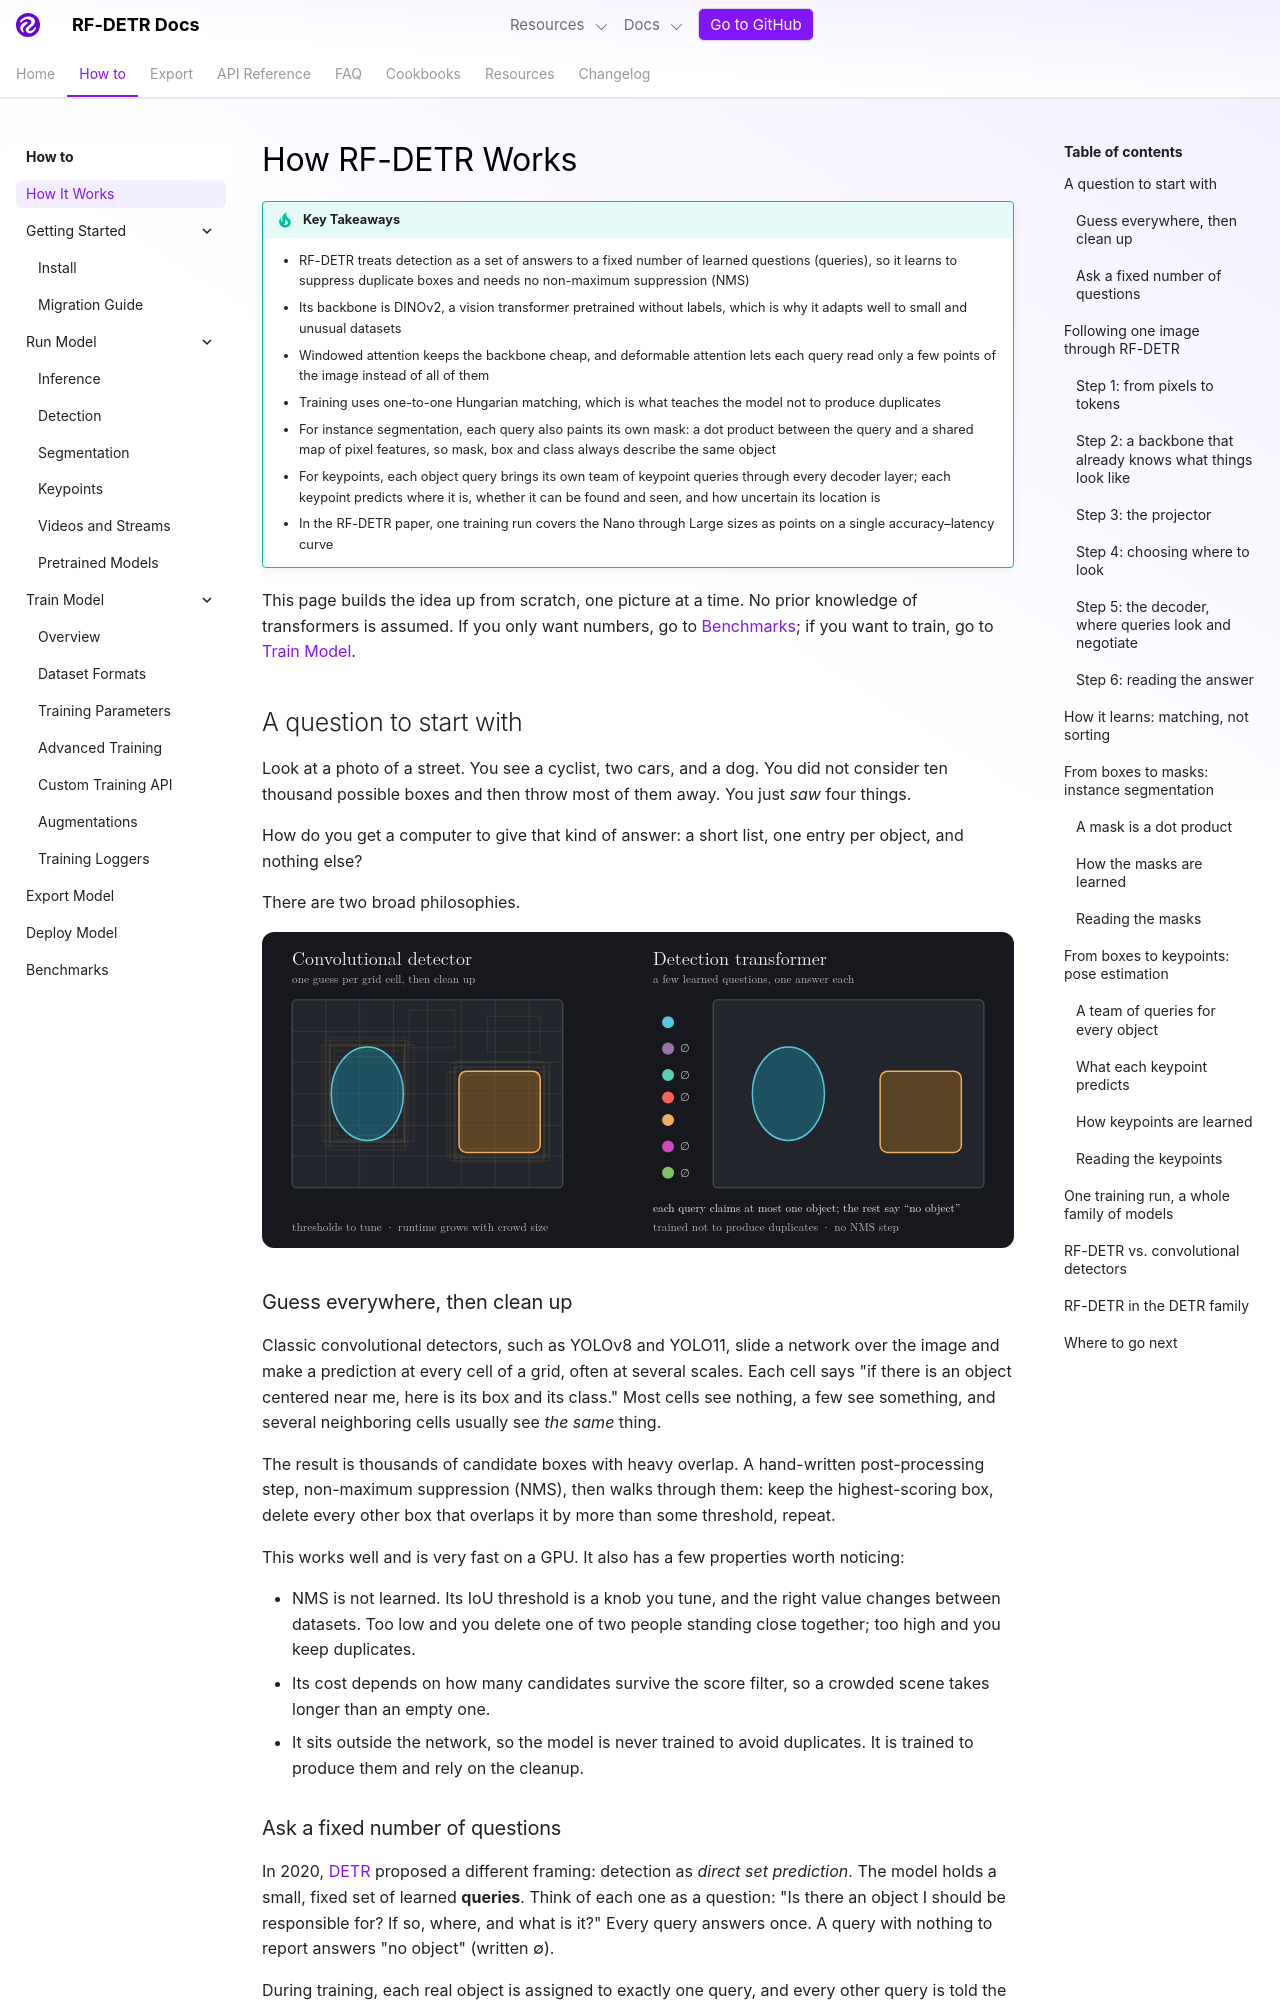

repository: dovel-pr17-validation/pr17r34-pypi-rf-detr · page: develop/learn/how-it-works/index.html · generator: mkdocs

---
description: A visual, intuition-first explanation of how RF-DETR works, why it needs no NMS, how the same queries predict instance segmentation masks and keypoints, and how it compares to convolutional detectors such as YOLO and to other detection transformers such as DETR, Deformable DETR, RT-DETR, LW-DETR, and D-FINE.
---

# How RF-DETR Works

!!! tip "Key Takeaways"

    - RF-DETR treats detection as a set of answers to a fixed number of learned questions (queries), so it learns to suppress duplicate boxes and needs no non-maximum suppression (NMS)
    - Its backbone is DINOv2, a vision transformer pretrained without labels, which is why it adapts well to small and unusual datasets
    - Windowed attention keeps the backbone cheap, and deformable attention lets each query read only a few points of the image instead of all of them
    - Training uses one-to-one Hungarian matching, which is what teaches the model not to produce duplicates
    - For instance segmentation, each query also paints its own mask: a dot product between the query and a shared map of pixel features, so mask, box and class always describe the same object
    - For keypoints, each object query brings its own team of keypoint queries through every decoder layer; each keypoint predicts where it is, whether it can be found and seen, and how uncertain its location is
    - In the RF-DETR paper, one training run covers the Nano through Large sizes as points on a single accuracy–latency curve

This page builds the idea up from scratch, one picture at a time. No prior knowledge of transformers is assumed. If you only want numbers, go to [Benchmarks](benchmarks.md); if you want to train, go to [Train Model](train/index.md).

## A question to start with

Look at a photo of a street. You see a cyclist, two cars, and a dog. You did not consider ten thousand possible boxes and then throw most of them away. You just *saw* four things.

How do you get a computer to give that kind of answer: a short list, one entry per object, and nothing else?

There are two broad philosophies.

![Left: a convolutional detector predicts a box at every grid cell, and non-maximum suppression prunes the many overlapping candidates to one per object. Right: a detection transformer uses a small set of learned queries; each query claims at most one object and the rest answer no object.](../assets/how-it-works/two-philosophies.svg){ loading=lazy }

### Guess everywhere, then clean up

Classic convolutional detectors, such as YOLOv8 and YOLO11, slide a network over the image and make a prediction at every cell of a grid, often at several scales. Each cell says "if there is an object centered near me, here is its box and its class." Most cells see nothing, a few see something, and several neighboring cells usually see *the same* thing.

The result is thousands of candidate boxes with heavy overlap. A hand-written post-processing step, non-maximum suppression (NMS), then walks through them: keep the highest-scoring box, delete every other box that overlaps it by more than some threshold, repeat.

This works well and is very fast on a GPU. It also has a few properties worth noticing:

- NMS is not learned. Its IoU threshold is a knob you tune, and the right value changes between datasets. Too low and you delete one of two people standing close together; too high and you keep duplicates.
- Its cost depends on how many candidates survive the score filter, so a crowded scene takes longer than an empty one.
- It sits outside the network, so the model is never trained to avoid duplicates. It is trained to produce them and rely on the cleanup.
